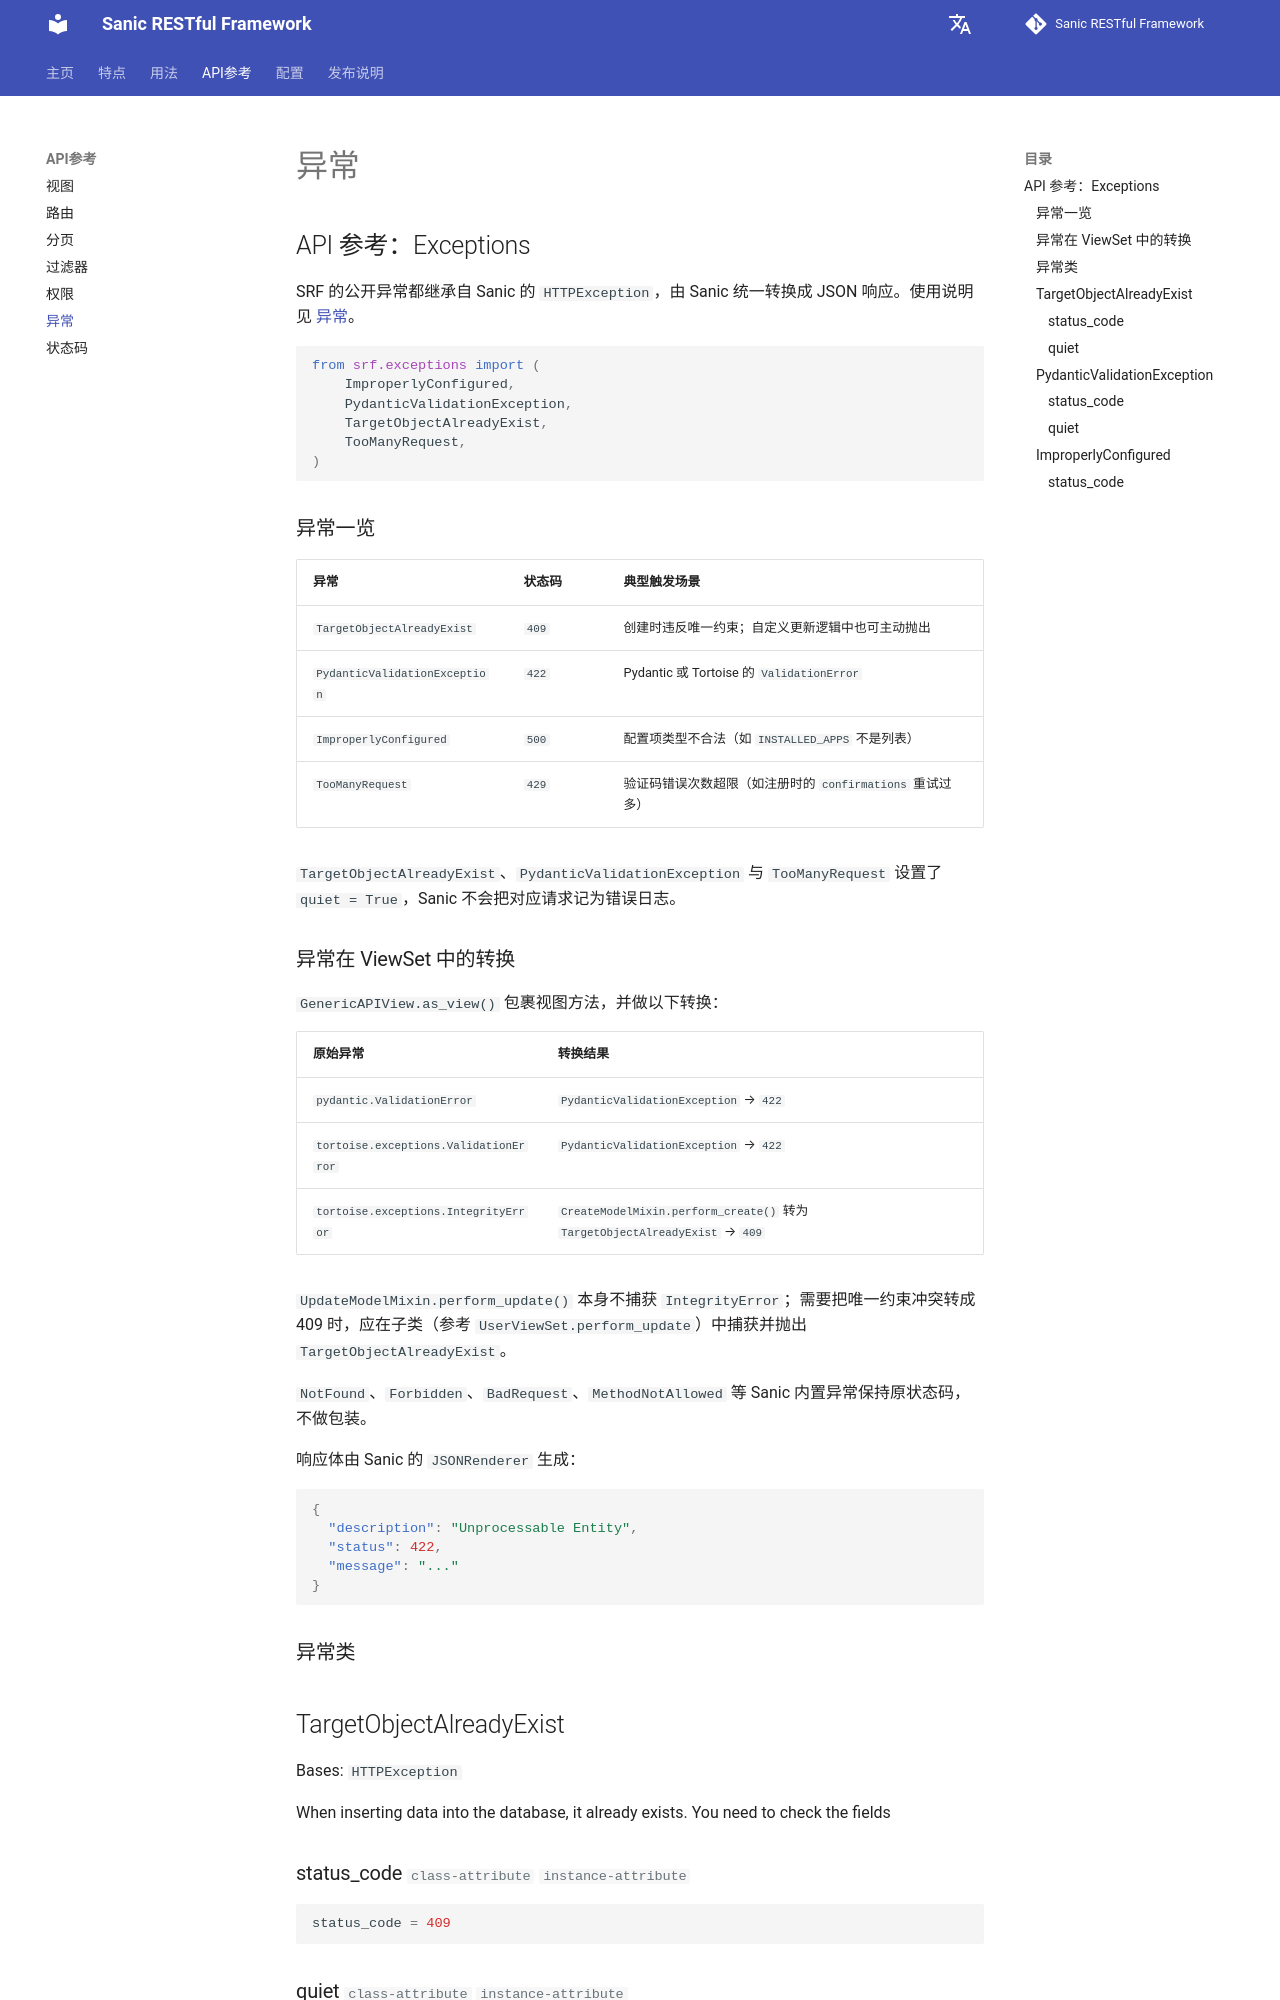

repository: bitflames/sanic-restful-framework · page: zh/api/exceptions/index.html · generator: mkdocs

# API 参考：Exceptions

SRF 的公开异常都继承自 Sanic 的 `HTTPException`，由 Sanic 统一转换成 JSON 响应。使用说明见 [异常](../usage/advanced/exceptions.md)。

```python
from srf.exceptions import (
    ImproperlyConfigured,
    PydanticValidationException,
    TargetObjectAlreadyExist,
    TooManyRequest,
)
```

## 异常一览

| 异常                          | 状态码 | 典型触发场景                                              |
| ----------------------------- | ------ | --------------------------------------------------------- |
| `TargetObjectAlreadyExist`    | `409`  | 创建时违反唯一约束；自定义更新逻辑中也可主动抛出          |
| `PydanticValidationException` | `422`  | Pydantic 或 Tortoise 的 `ValidationError`                 |
| `ImproperlyConfigured`        | `500`  | 配置项类型不合法（如 `INSTALLED_APPS` 不是列表）          |
| `TooManyRequest`              | `429`  | 验证码错误次数超限（如注册时的 `confirmations` 重试过多） |

`TargetObjectAlreadyExist`、`PydanticValidationException` 与 `TooManyRequest` 设置了 `quiet = True`，Sanic 不会把对应请求记为错误日志。
